The GitHub repository SamsuSidqy/Machine-Learning-Sederhana contains a labelled image folder "Prediksi Gambar Kucing & Kelinci" with 2 categories: cats, rabbit. Examples follow, each with its label.

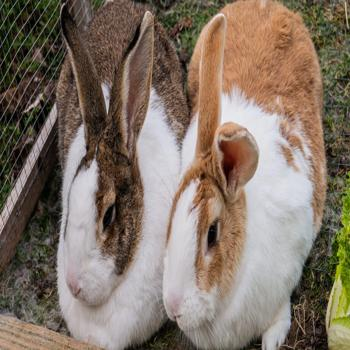
Label: rabbit

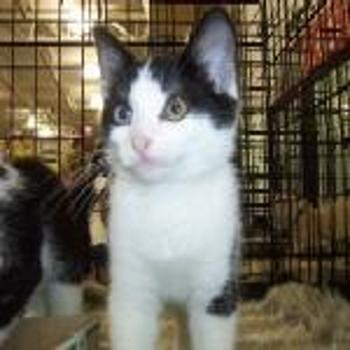
Label: cats

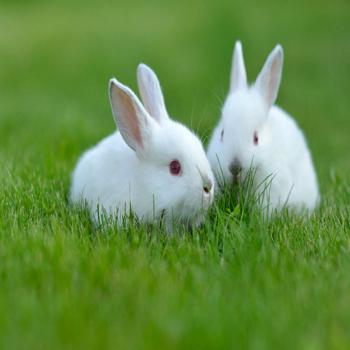
Label: rabbit

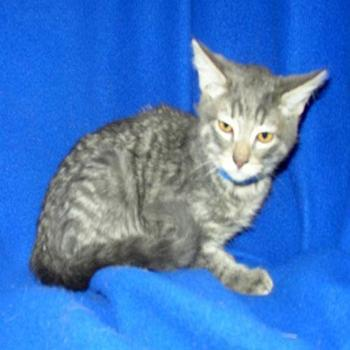
Label: cats

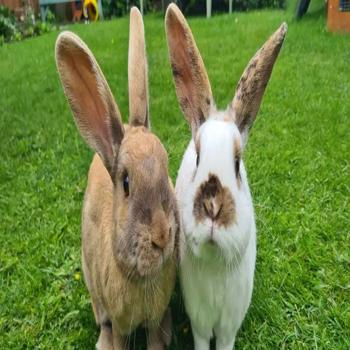
Label: rabbit

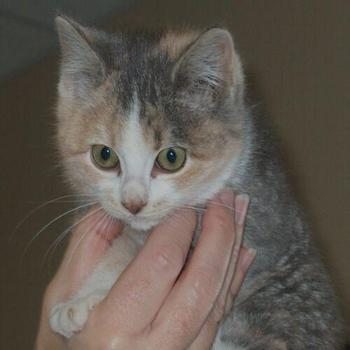
Label: cats
